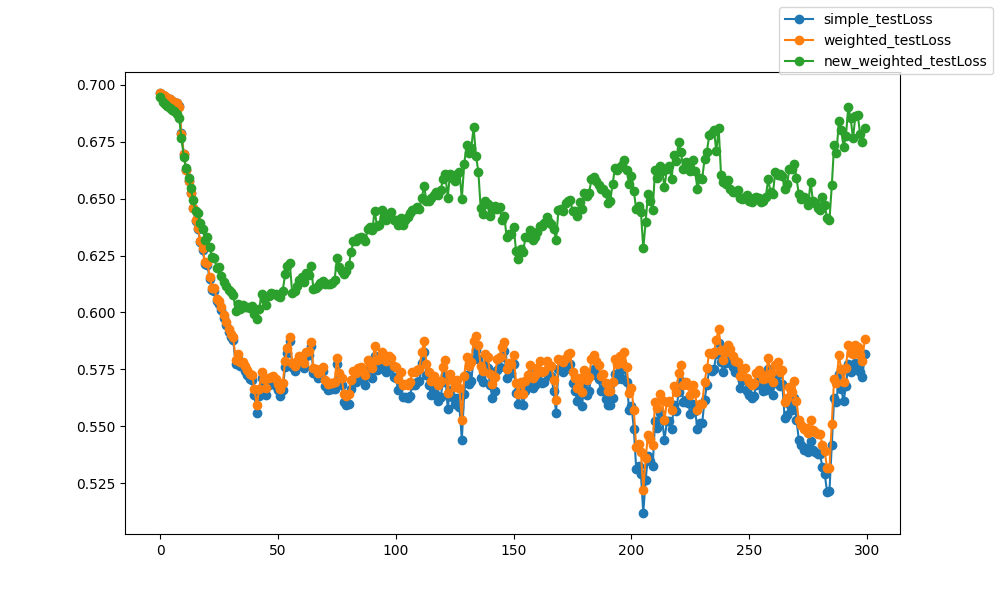

The table this chart was drawn from, first rows:
epoch, epoch, simple_testLoss, weighted_testLoss, new_weighted_testLoss
0, 0, 0.6963, 0.6964, 0.6948
1, 1, 0.6955, 0.6955, 0.6923
2, 2, 0.6948, 0.6948, 0.6916
3, 3, 0.6942, 0.6942, 0.6907
4, 4, 0.6936, 0.6936, 0.6899
5, 5, 0.693, 0.693, 0.6888
6, 6, 0.6924, 0.6923, 0.6886
7, 7, 0.6919, 0.6918, 0.6873
8, 8, 0.6905, 0.6902, 0.6855
9, 9, 0.6788, 0.6786, 0.6767
10, 10, 0.6696, 0.6694, 0.6684
11, 11, 0.6624, 0.6624, 0.6633
12, 12, 0.6576, 0.6576, 0.6589
13, 13, 0.6523, 0.6523, 0.6545
14, 14, 0.6457, 0.6459, 0.6492
15, 15, 0.6402, 0.6405, 0.6443
16, 16, 0.6365, 0.6371, 0.6436
17, 17, 0.6308, 0.6314, 0.6393
18, 18, 0.6275, 0.6282, 0.6368
19, 19, 0.6213, 0.6221, 0.6319
20, 20, 0.6208, 0.6218, 0.6333
21, 21, 0.6145, 0.6157, 0.6288
22, 22, 0.6097, 0.6109, 0.6243
23, 23, 0.6094, 0.6106, 0.6239
24, 24, 0.6048, 0.6059, 0.6193
25, 25, 0.6038, 0.605, 0.6199
26, 26, 0.6011, 0.6022, 0.6161
27, 27, 0.5976, 0.5988, 0.6135
28, 28, 0.5945, 0.5958, 0.6114
29, 29, 0.5916, 0.5929, 0.6099
30, 30, 0.5893, 0.5907, 0.609
31, 31, 0.5878, 0.5892, 0.6077
32, 32, 0.5772, 0.579, 0.6008
33, 33, 0.5798, 0.5816, 0.6038
34, 34, 0.5765, 0.5784, 0.6016
35, 35, 0.5764, 0.5784, 0.603
36, 36, 0.5744, 0.5765, 0.6025
37, 37, 0.5724, 0.5747, 0.6025
38, 38, 0.5707, 0.5731, 0.6021
39, 39, 0.5702, 0.5726, 0.6026
40, 40, 0.5635, 0.5663, 0.5992
41, 41, 0.5557, 0.5591, 0.5971
42, 42, 0.5635, 0.5664, 0.6015
43, 43, 0.5712, 0.5739, 0.608
44, 44, 0.5681, 0.5709, 0.6059
45, 45, 0.5639, 0.5667, 0.6031
46, 46, 0.5683, 0.571, 0.6073
47, 47, 0.5689, 0.5717, 0.6084
48, 48, 0.5694, 0.572, 0.6083
49, 49, 0.5679, 0.5706, 0.608
50, 50, 0.5658, 0.5687, 0.6072
51, 51, 0.5632, 0.5662, 0.6067
52, 52, 0.5661, 0.569, 0.6096
53, 53, 0.5762, 0.5788, 0.6167
54, 54, 0.5821, 0.5845, 0.6206
55, 55, 0.5874, 0.5892, 0.6216
56, 56, 0.5761, 0.578, 0.6086
57, 57, 0.5742, 0.5763, 0.6092
58, 58, 0.5765, 0.5785, 0.6114
59, 59, 0.5787, 0.5807, 0.6142
... 240 more rows
